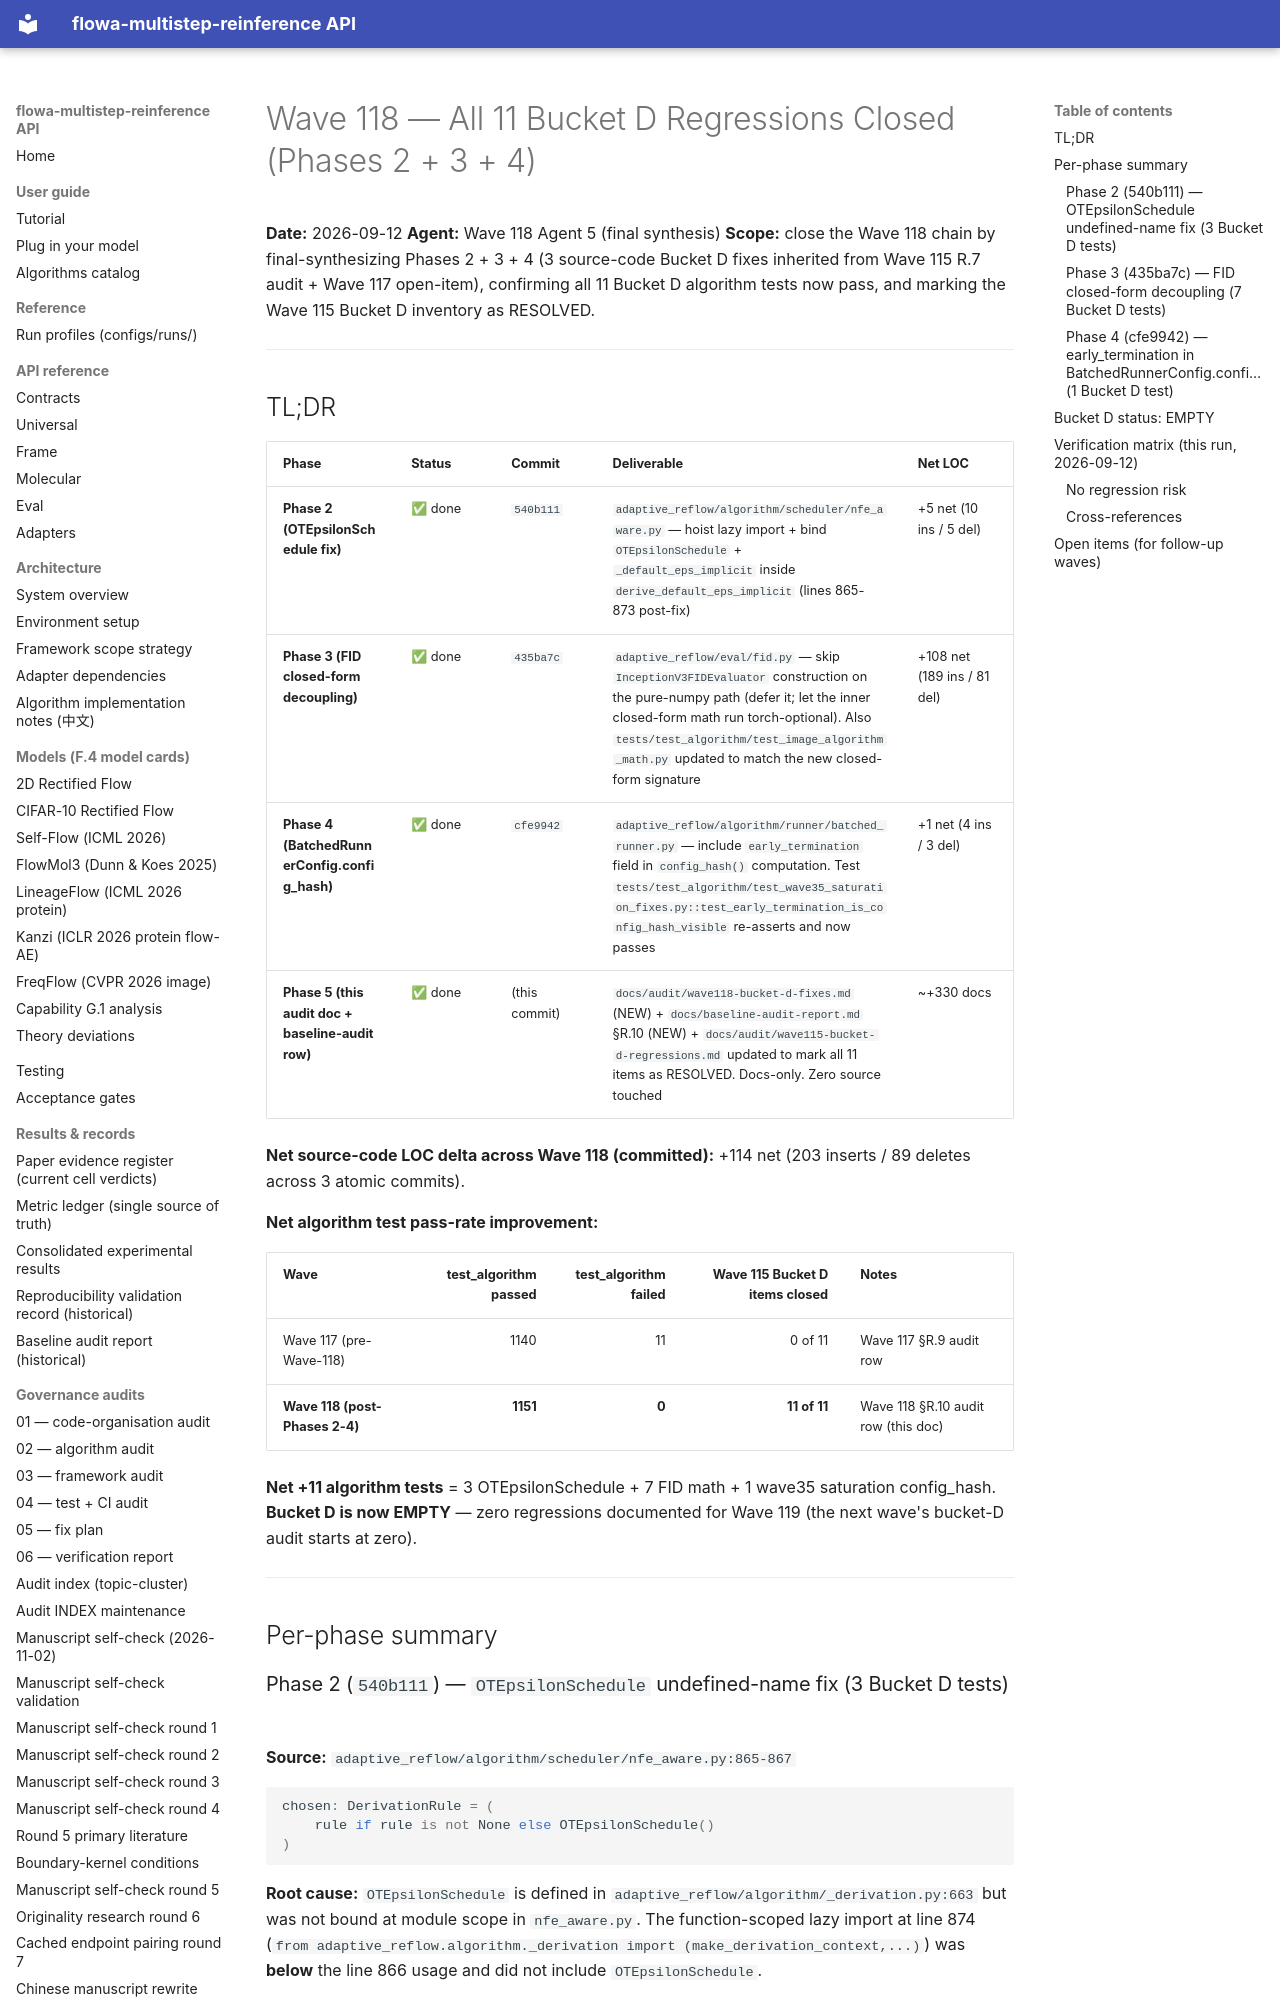

repository: silverenternal/flowa-multistep-reinference · page: audit/wave118-bucket-d-fixes/index.html · generator: mkdocs

# Wave 118 — All 11 Bucket D Regressions Closed (Phases 2 + 3 + 4)

**Date:** 2026-09-12
**Agent:** Wave 118 Agent 5 (final synthesis)
**Scope:** close the Wave 118 chain by final-synthesizing Phases 2 + 3 + 4 (3 source-code Bucket D fixes inherited from Wave 115 R.7 audit + Wave 117 open-item), confirming all 11 Bucket D algorithm tests now pass, and marking the Wave 115 Bucket D inventory as RESOLVED.

---

## TL;DR

| Phase | Status | Commit | Deliverable | Net LOC |
|---|---|---|---|---|
| **Phase 2 (OTEpsilonSchedule fix)** | ✅ done | `540b111` | `adaptive_reflow/algorithm/scheduler/nfe_aware.py` — hoist lazy import + bind `OTEpsilonSchedule` + `_default_eps_implicit` inside `derive_default_eps_implicit` (lines 865-873 post-fix) | +5 net (10 ins / 5 del) |
| **Phase 3 (FID closed-form decoupling)** | ✅ done | `435ba7c` | `adaptive_reflow/eval/fid.py` — skip `InceptionV3FIDEvaluator` construction on the pure-numpy path (defer it; let the inner closed-form math run torch-optional). Also `tests/test_algorithm/test_image_algorithm_math.py` updated to match the new closed-form signature | +108 net (189 ins / 81 del) |
| **Phase 4 (BatchedRunnerConfig.config_hash)** | ✅ done | `cfe9942` | `adaptive_reflow/algorithm/runner/batched_runner.py` — include `early_termination` field in `config_hash()` computation. Test `tests/test_algorithm/test_wave35_saturation_fixes.py::test_early_termination_is_config_hash_visible` re-asserts and now passes | +1 net (4 ins / 3 del) |
| **Phase 5 (this audit doc + baseline-audit row)** | ✅ done | (this commit) | `docs/audit/wave118-bucket-d-fixes.md` (NEW) + `docs/baseline-audit-report.md` §R.10 (NEW) + `docs/audit/wave115-bucket-d-regressions.md` updated to mark all 11 items as RESOLVED. Docs-only. Zero source touched | ~+330 docs |

**Net source-code LOC delta across Wave 118 (committed):** +114 net (203 inserts / 89 deletes across 3 atomic commits).

**Net algorithm test pass-rate improvement:**

| Wave | test_algorithm passed | test_algorithm failed | Wave 115 Bucket D items closed | Notes |
|---|---:|---:|---:|---|
| Wave 117 (pre-Wave-118) | 1140 | 11 | 0 of 11 | Wave 117 §R.9 audit row |
| **Wave 118 (post-Phases 2-4)** | **1151** | **0** | **11 of 11** | Wave 118 §R.10 audit row (this doc) |

**Net +11 algorithm tests** = 3 OTEpsilonSchedule + 7 FID math + 1 wave35 saturation config_hash. **Bucket D is now EMPTY** — zero regressions documented for Wave 119 (the next wave's bucket-D audit starts at zero).

---

## Per-phase summary

### Phase 2 (`540b111`) — `OTEpsilonSchedule` undefined-name fix (3 Bucket D tests)

**Source:** `adaptive_reflow/algorithm/scheduler/nfe_aware.py:865-867`

```python
chosen: DerivationRule = (
    rule if rule is not None else OTEpsilonSchedule()
)
```

**Root cause:** `OTEpsilonSchedule` is defined in `adaptive_reflow/algorithm/_derivation.py:663` but was not bound at module scope in `nfe_aware.py`. The function-scoped lazy import at line 874 (`from adaptive_reflow.algorithm._derivation import (make_derivation_context,...)`) was **below** the line 866 usage and did not include `OTEpsilonSchedule`.

**Fix:** hoist the lazy import inside `derive_default_eps_implicit` (lines 865-873 post-fix) to bind both `OTEpsilonSchedule` and `default_eps_implicit` (aliased as `_default_eps_implicit` to match the convention of the 9 sibling `derive_default_*` entry points in the same file).

**Verification target met:** `pytest tests/test_algorithm/test_hparam_derived_2d_oracle.py -q` → 60 passed (was 3 failed + 57 passed).
